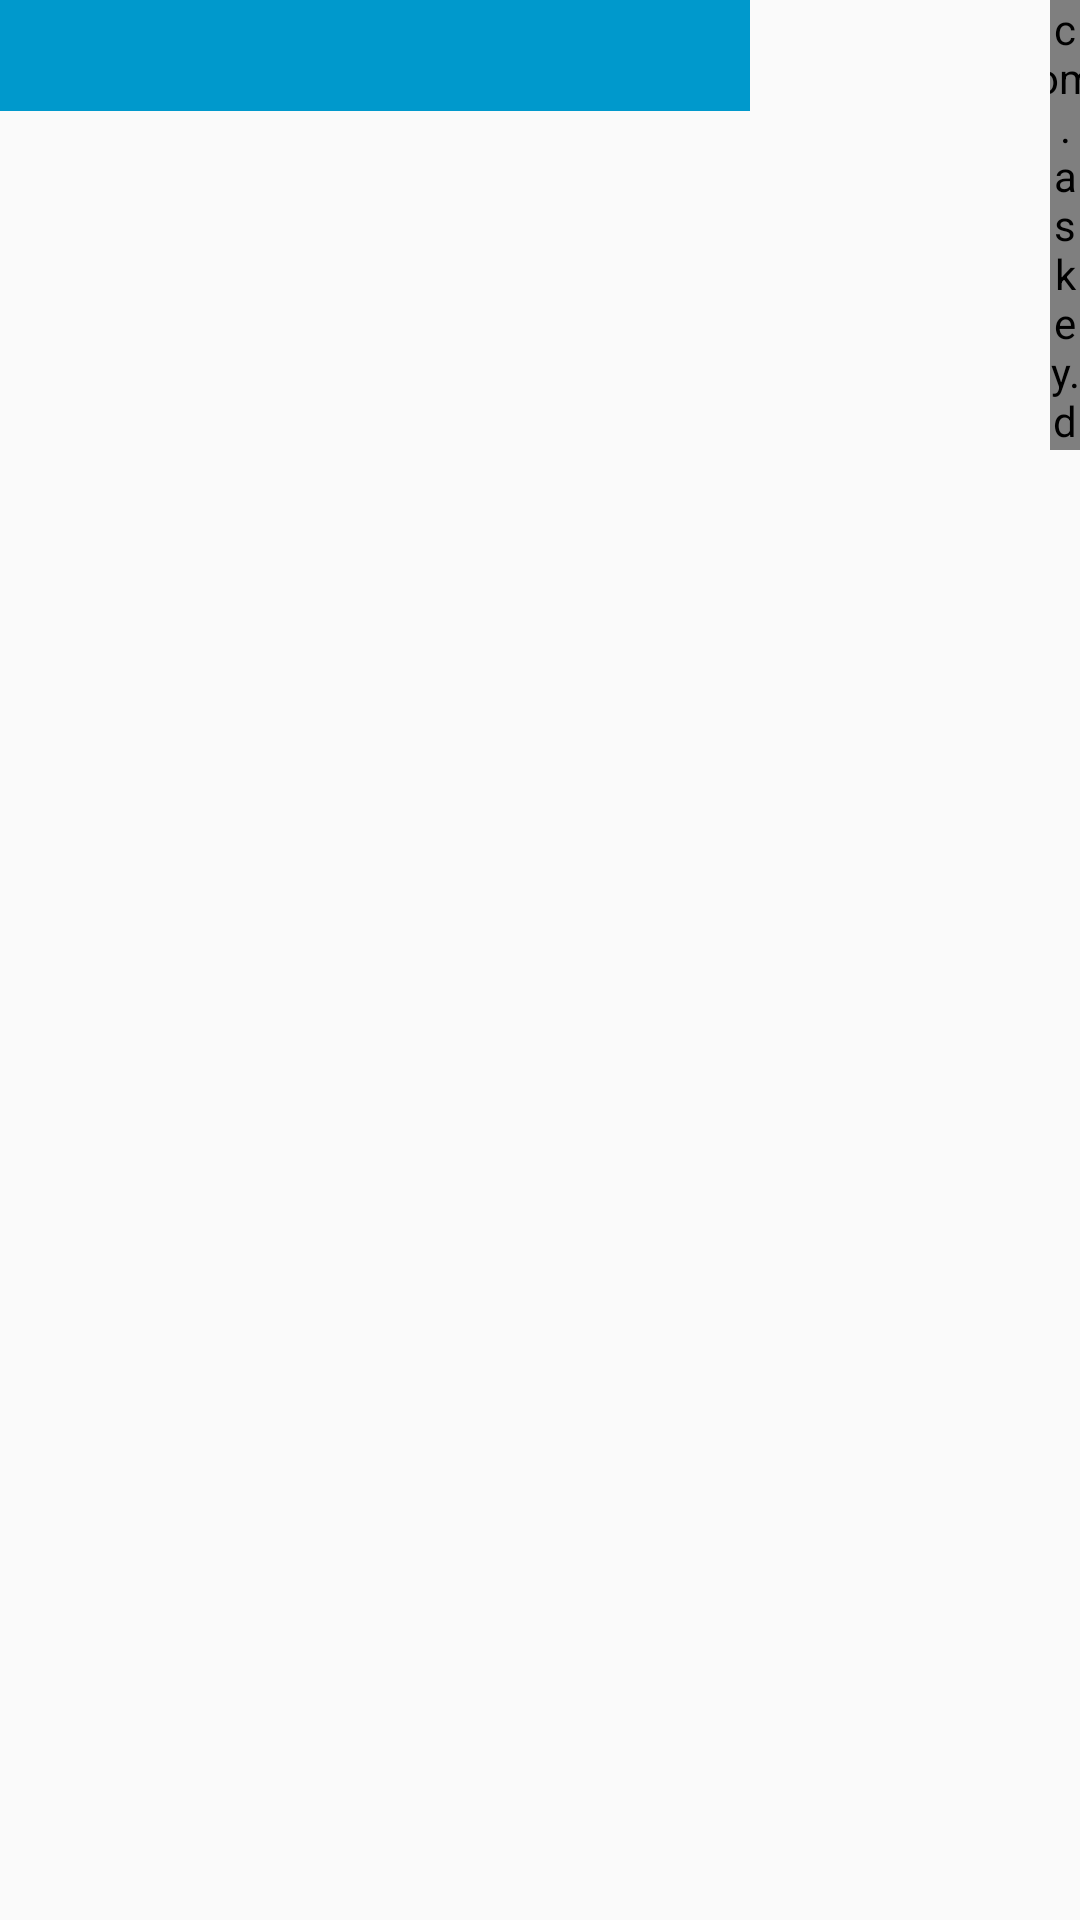

Here is an Android app screen rendered from its layout file. Give the layout XML and the strings, colors and styles it references.
<!-- AndroidManifest.xml: application theme AppThemeNoAnimation -->
<!-- res/layout/activity_system_settings.xml -->
<?xml version="1.0" encoding="utf-8"?>
<RelativeLayout xmlns:android="http://schemas.android.com/apk/res/android"
    android:layout_width="match_parent"
    android:layout_height="match_parent">

    <LinearLayout
        android:layout_width="wrap_content"
        android:layout_height="match_parent"
        android:orientation="vertical">

        <TextView
            android:id="@+id/tv_title"
            android:layout_width="match_parent"
            android:layout_height="wrap_content"
            android:background="@android:color/holo_blue_dark"
            android:padding="5dp"
            android:textColor="@android:color/background_light"
            android:textSize="@dimen/title_size" />

        <ListView
            android:id="@+id/list_view"
            android:layout_width="@dimen/system_settings_item_width"
            android:layout_height="match_parent" />
    </LinearLayout>

    <com.askey.dvr.cdr7010.setting.widget.VerticalProgressBar
        android:id="@+id/vp_progress"
        android:layout_width="@dimen/progress_bar_width"
        android:layout_height="@dimen/progress_bar_height"
        android:layout_alignParentRight="true"
        android:layout_gravity="center_vertical" />

</RelativeLayout>
<!-- resources referenced by this layout -->
<resources>
  <dimen name="progress_bar_height">150dp</dimen>
  <dimen name="progress_bar_width">10dp</dimen>
  <dimen name="system_settings_item_width">250dp</dimen>
  <dimen name="title_size">20sp</dimen>
  <style name="AppThemeNoAnimation" parent="AppTheme">
          <item name="android:windowAnimationStyle">@style/NoAnimation</item>
          <item name="android:windowFullscreen">true</item>
          <item name="android:windowIsTranslucent">true</item>
      </style>
  <style name="AppTheme" parent="Theme.AppCompat.Light.NoActionBar">
          
          <item name="colorPrimary">@color/colorPrimary</item>
          <item name="colorPrimaryDark">@color/colorPrimaryDark</item>
          <item name="colorAccent">@color/colorAccent</item>
      </style>
  <style name="NoAnimation">
          <item name="android:activityOpenEnterAnimation">@null</item>
  
          <item name="android:activityOpenExitAnimation">@null</item>
  
          <item name="android:activityCloseEnterAnimation">@null</item>
  
          <item name="android:activityCloseExitAnimation">@null</item>
  
          <item name="android:taskOpenEnterAnimation">@null</item>
  
          <item name="android:taskOpenExitAnimation">@null</item>
  
          <item name="android:taskCloseEnterAnimation">@null</item>
  
          <item name="android:taskCloseExitAnimation">@null</item>
  
          <item name="android:taskToFrontEnterAnimation">@null</item>
  
          <item name="android:taskToFrontExitAnimation">@null</item>
  
          <item name="android:taskToBackEnterAnimation">@null</item>
  
          <item name="android:taskToBackExitAnimation">@null</item>
      </style>
  <color name="colorPrimary">#3F51B5</color>
  <color name="colorPrimaryDark">#303F9F</color>
  <color name="colorAccent">#FF4081</color>
</resources>
